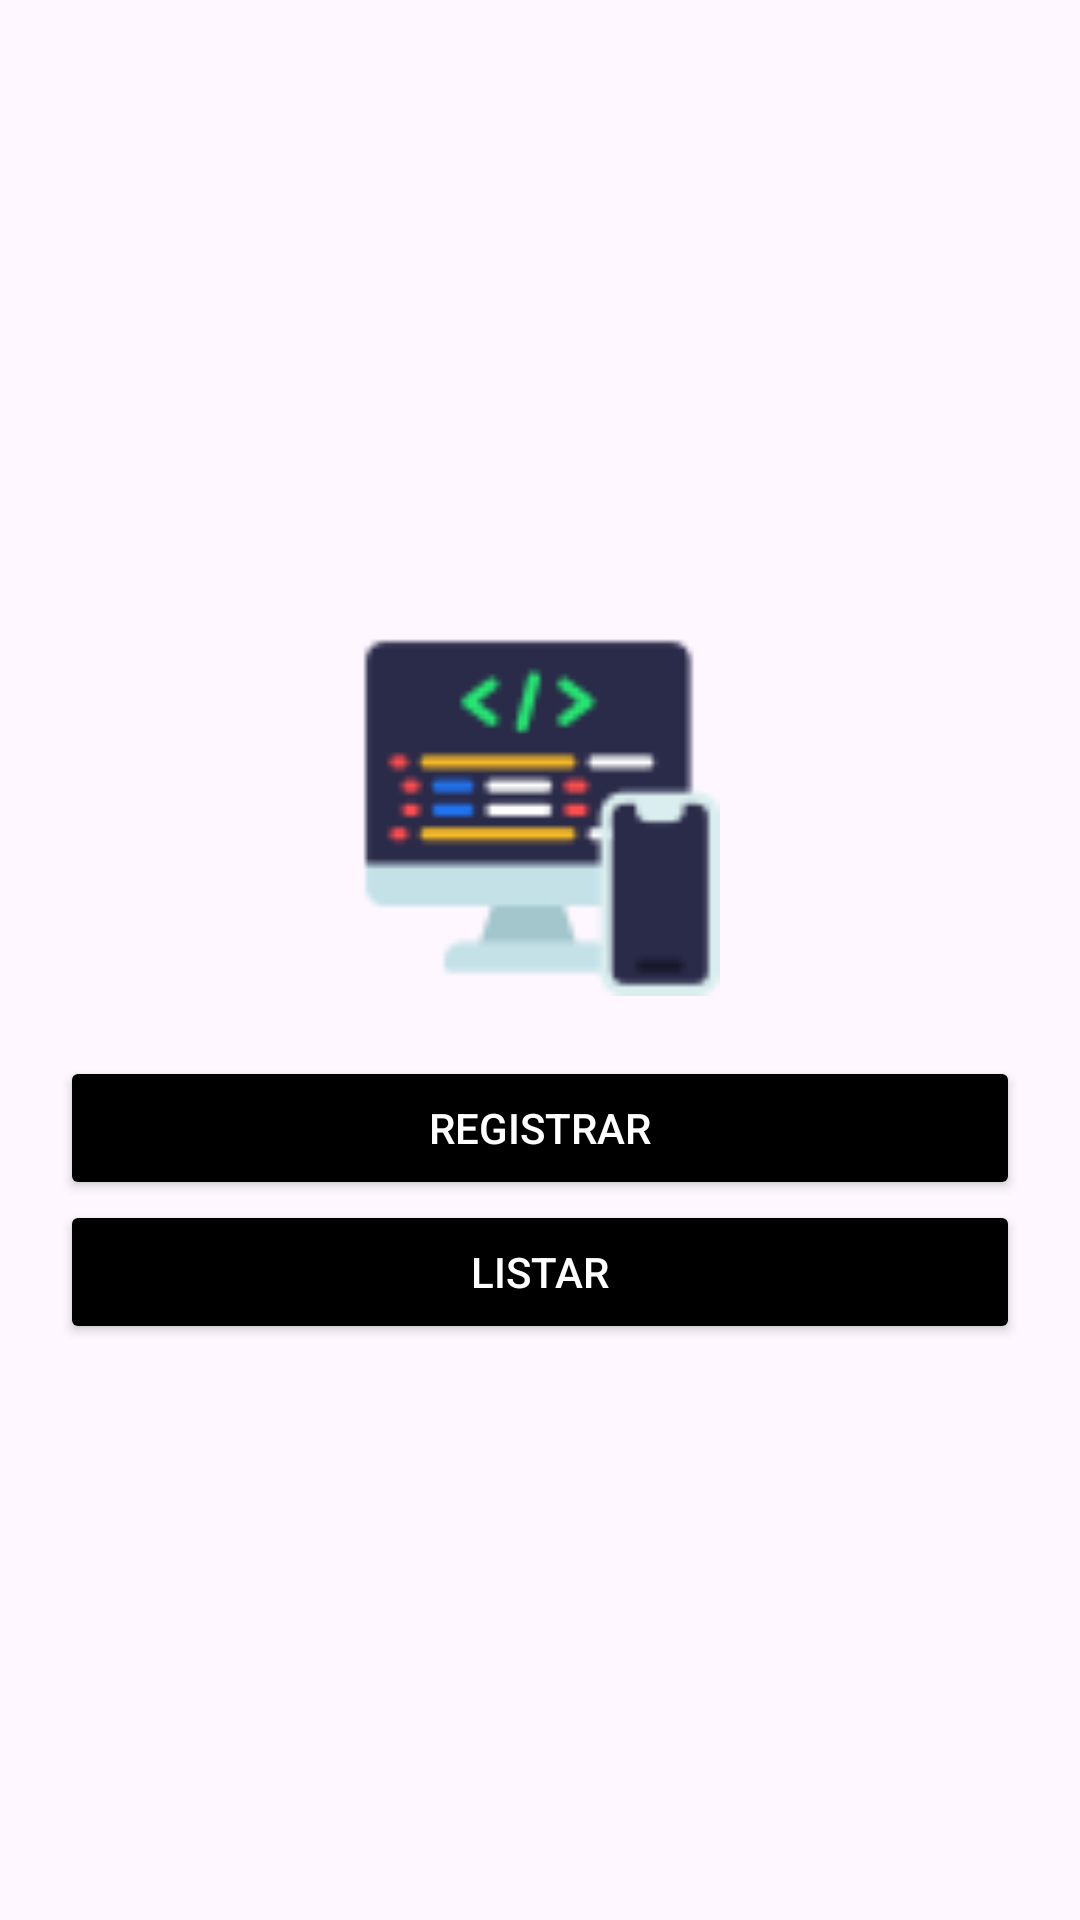

Android layout source for this screen:
<!-- AndroidManifest.xml: application theme Theme.RestAppStore -->
<!-- res/layout/activity_main.xml -->
<?xml version="1.0" encoding="utf-8"?>
<LinearLayout xmlns:android="http://schemas.android.com/apk/res/android"
    xmlns:app="http://schemas.android.com/apk/res-auto"
    xmlns:tools="http://schemas.android.com/tools"
    android:id="@+id/main"
    android:orientation="vertical"
    android:layout_width="match_parent"
    android:layout_height="match_parent"
    android:gravity="center"
    android:padding="20dp"
    tools:context=".MainActivity">

    
    <ImageView
        android:layout_width="120dp"
        android:layout_height="120dp"
        android:src="@drawable/software"
        android:layout_marginTop="20dp"
        android:layout_marginBottom="20dp"
        android:contentDescription="Logo de software" />

    <Button
        android:id="@+id/btnAbrirRegistro"
        android:text="Registrar"
        android:backgroundTint="@android:color/black"
        android:textColor="@android:color/white"
        android:layout_width="match_parent"
        android:layout_height="wrap_content" />

    <Button
        android:id="@+id/btnAbrirLista"
        android:text="Listar"
        android:backgroundTint="@android:color/black"
        android:textColor="@android:color/white"
        android:layout_width="match_parent"
        android:layout_height="wrap_content" />


</LinearLayout>
<!-- resources referenced by this layout -->
<resources>
  <!-- drawable software: png bitmap (drawable, 2407 bytes) -->
  <style name="Theme.RestAppStore" parent="Base.Theme.RestAppStore" />
  <style name="Base.Theme.RestAppStore" parent="Theme.Material3.DayNight.NoActionBar">
          
          
      </style>
</resources>
